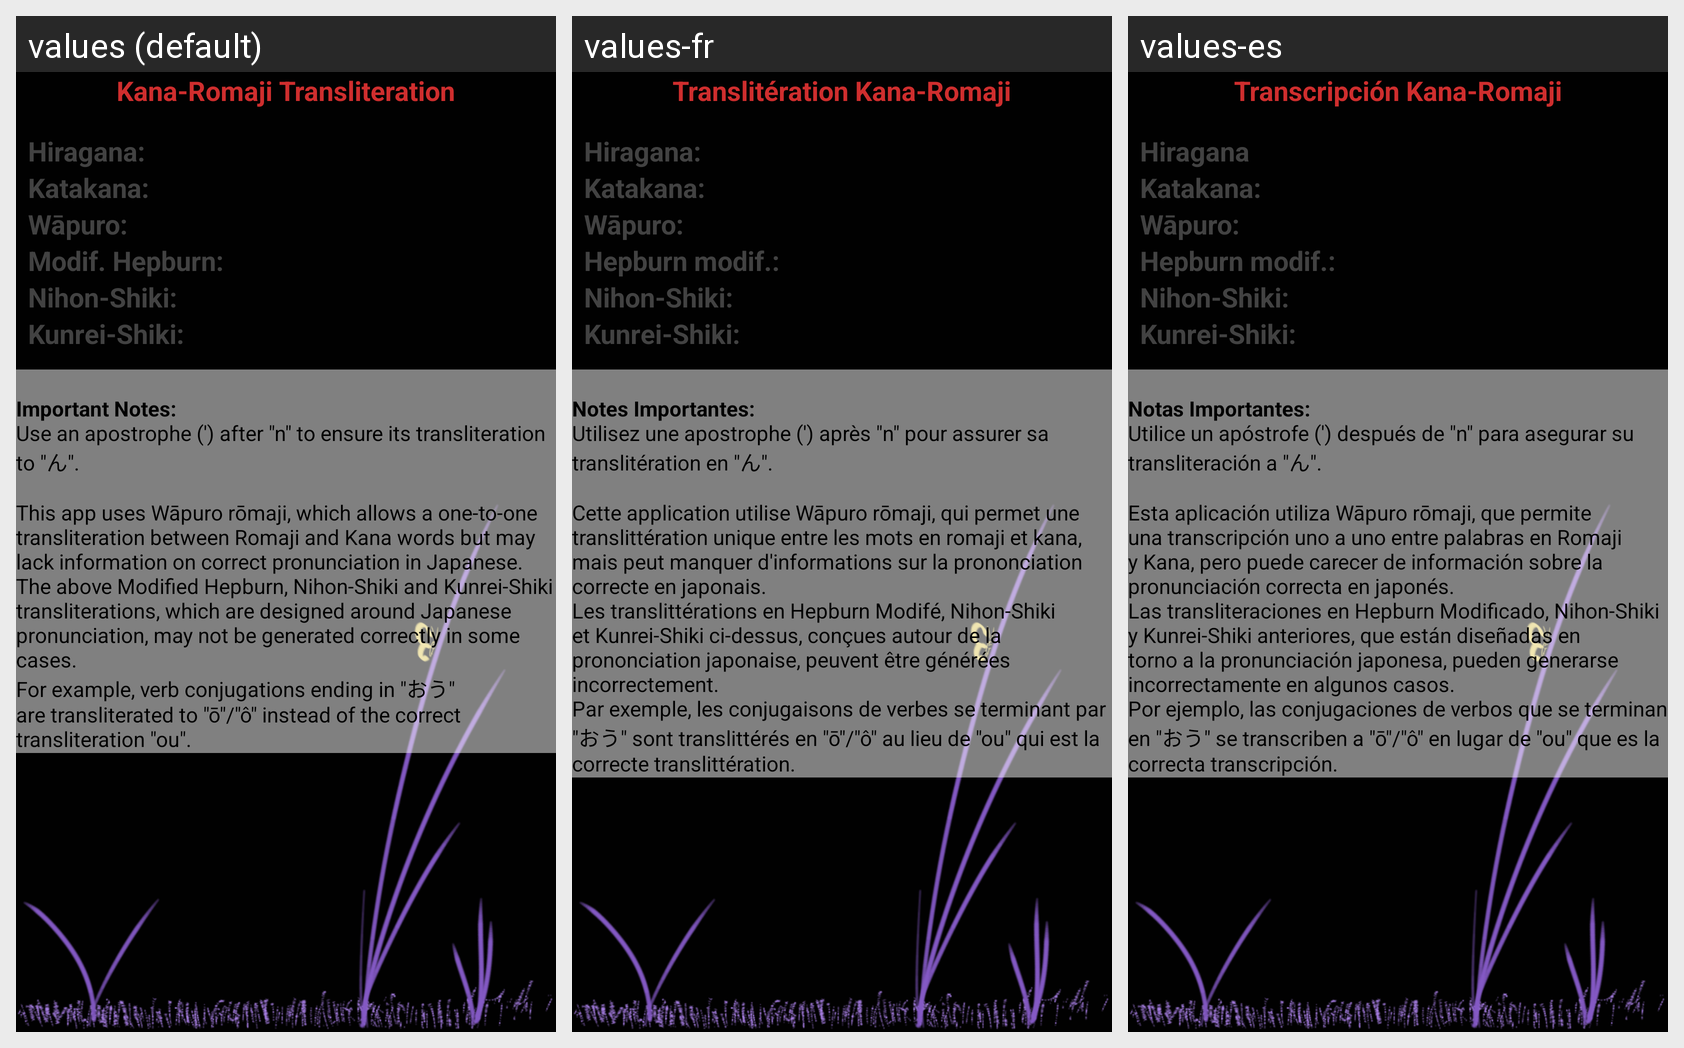

The same Android screen rendered under several of its app's locales, left to right. List the strings drawn on it with the default value and each locale's translation.
Android screen res/layout/fragment_convert.xml rendered under 3 locales, left to right: values (default), values-fr, values-es. Device: Nexus 5 (rendered at 1080×1920; each locale shown at half size, 540×960, under a caption strip naming it); theme AppTheme.
Strings drawn on this screen, with the default value and each locale's value (text and hints the layout hard-codes, and strings that could not be matched under every locale, appear in the picture but are not listed):

transliteration
  values: Kana-Romaji Transliteration
  values-fr: Translitération Kana-Romaji
  values-es: Transcripción Kana-Romaji

ConversionHiragana
  values: Hiragana:
  values-fr: Hiragana:
  values-es: Hiragana

ConversionKatakana
  values: Katakana:
  values-fr: Katakana:
  values-es: Katakana:

conversion_waapuro
  values: Wāpuro:
  values-fr: Wāpuro:
  values-es: Wāpuro:

conversion_mod_hepburn
  values: Modif. Hepburn:
  values-fr: Hepburn modif.:
  values-es: Hepburn modif.:

conversion_nihon_shiki
  values: Nihon-Shiki:
  values-fr: Nihon-Shiki:
  values-es: Nihon-Shiki:

conversion_kunrei_shiki
  values: Kunrei-Shiki:
  values-fr: Kunrei-Shiki:
  values-es: Kunrei-Shiki:

transliteration_hint
  values: 
      Important Notes: 
      Use an apostrophe (') after "n" to ensure its transliteration to "ん". 
      
      This app uses Wāpuro rōmaji, which allows a one-to-one transliteration between Romaji and Kana words but may lack information on correct pronunciation in Japanese. 
      The above Modified Hepburn, Nihon-Shiki and Kunrei-Shiki transliterations, which are designed around Japanese pronunciation, may not be …[clipped]
  values-fr: 
      Notes Importantes:         
      Utilisez une apostrophe (') après "n" pour assurer sa translitération en "ん". 
      
      Cette application utilise Wāpuro rōmaji, qui permet une translittération unique entre les mots en romaji et kana, mais peut manquer d'informations sur la prononciation correcte en japonais. 
      Les translittérations en Hepburn Modifé, Nihon-Shiki et Kunrei-Shiki ci-dessus, conçues autour de …[clipped]
  values-es: 
      Notas Importantes:         
      Utilice un apóstrofe (') después de "n" para asegurar su transliteración a "ん". 
      
      Esta aplicación utiliza Wāpuro rōmaji, que permite una transcripción uno a uno entre palabras en Romaji y Kana, pero puede carecer de información sobre la pronunciación correcta en japonés. 
      Las transliteraciones en Hepburn Modificado, Nihon-Shiki y Kunrei-Shiki anteriores, que están …[clipped]
